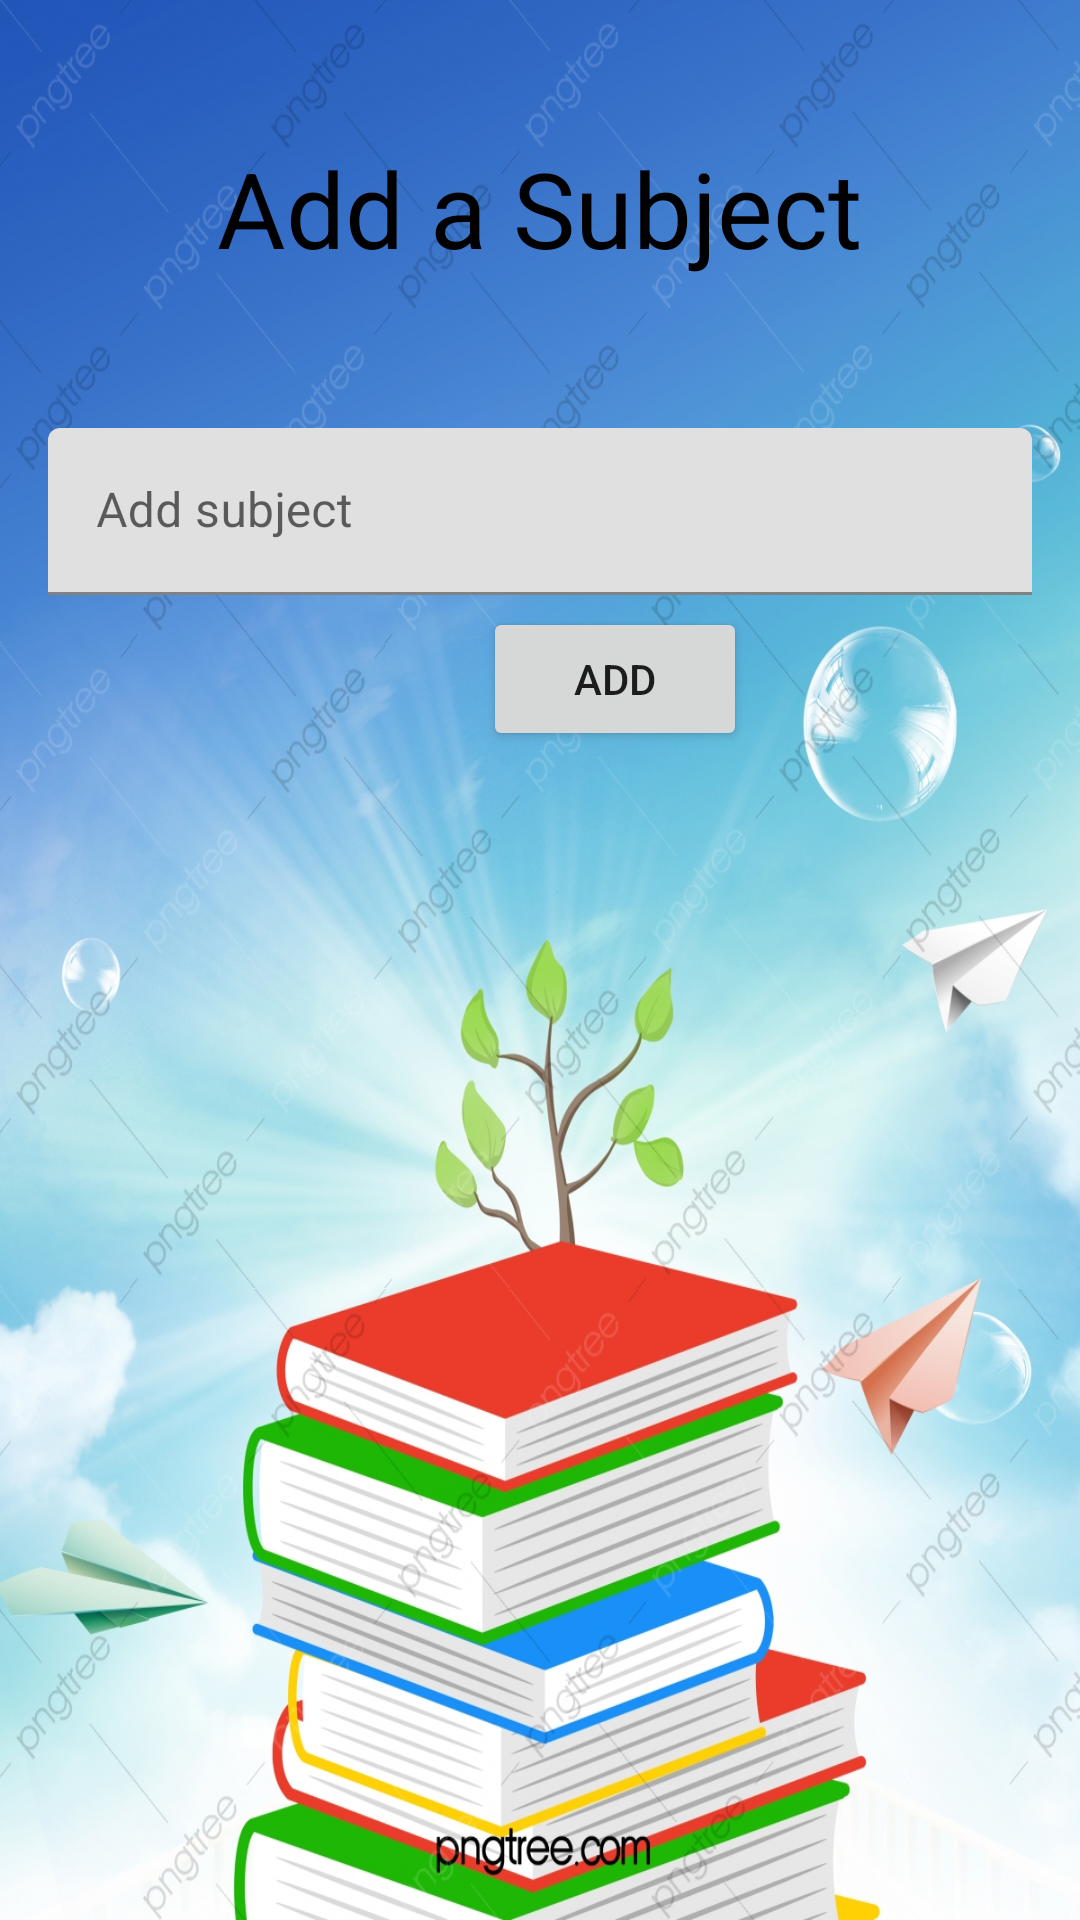

Layout XML and referenced resources for this Android screen:
<!-- AndroidManifest.xml: application theme Theme.Dutdip -->
<!-- res/layout/activity_add_module.xml -->
<?xml version="1.0" encoding="utf-8"?>
<RelativeLayout xmlns:android="http://schemas.android.com/apk/res/android"
    xmlns:app="http://schemas.android.com/apk/res-auto"
    xmlns:tools="http://schemas.android.com/tools"
    android:layout_width="match_parent"
    android:layout_height="match_parent"
    android:background="@drawable/imgs"
    android:padding="16dp"
    tools:context="com.group21.GRP21.InsertModuleActivity">

    

    <TextView
        android:id="@+id/titleeLayout"
        android:layout_width="wrap_content"
        android:layout_height="wrap_content"
        android:layout_centerHorizontal="true"
        android:layout_marginTop="30dp"
        android:text="Add a Subject"
        android:textColor="@android:color/black"
        android:textSize="35sp" />

    

    <com.google.android.material.textfield.TextInputLayout

        android:layout_width="match_parent"
        android:layout_height="wrap_content"
        android:layout_marginTop="50dp"
        android:layout_below="@+id/titleeLayout"
        android:id="@+id/moduleLayout">

        <com.google.android.material.textfield.TextInputEditText

            android:layout_width="match_parent"
            android:layout_height="wrap_content"
            android:id="@+id/edit_text_module"
            android:inputType="textCapWords"
            android:hint="Add subject" />
    </com.google.android.material.textfield.TextInputLayout>

    

    <Button
        android:id="@+id/button_add_mod"
        android:layout_width="wrap_content"
        android:layout_height="wrap_content"
        android:layout_below="@+id/moduleLayout"
        android:layout_alignStart="@+id/moduleLayout"
        android:layout_marginStart="145dp"
        android:layout_marginTop="4dp"
        android:text="Add" />

</RelativeLayout>
<!-- resources referenced by this layout -->
<resources>
  <!-- drawable imgs: jpg bitmap (drawable, 956690 bytes) -->
  <style name="Theme.Dutdip" parent="Theme.MaterialComponents.DayNight.DarkActionBar">
          
          <item name="colorPrimary">@color/red_1</item>
          <item name="colorPrimaryVariant">@color/red_2</item>
          <item name="colorOnPrimary">@color/white</item>
          
          <item name="colorSecondary">@color/teal_200</item>
          <item name="colorSecondaryVariant">@color/teal_700</item>
          <item name="colorOnSecondary">@color/black</item>
          
          <item name="android:statusBarColor" tools:targetApi="l">?attr/colorPrimaryVariant</item>
          
      </style>
  <color name="red_1">#5FB709</color>
  <color name="red_2">#9C2004</color>
  <color name="white">#FFFFFFFF</color>
  <color name="teal_200">#FF03DAC5</color>
  <color name="teal_700">#FF018786</color>
  <color name="black">#FF000000</color>
</resources>
